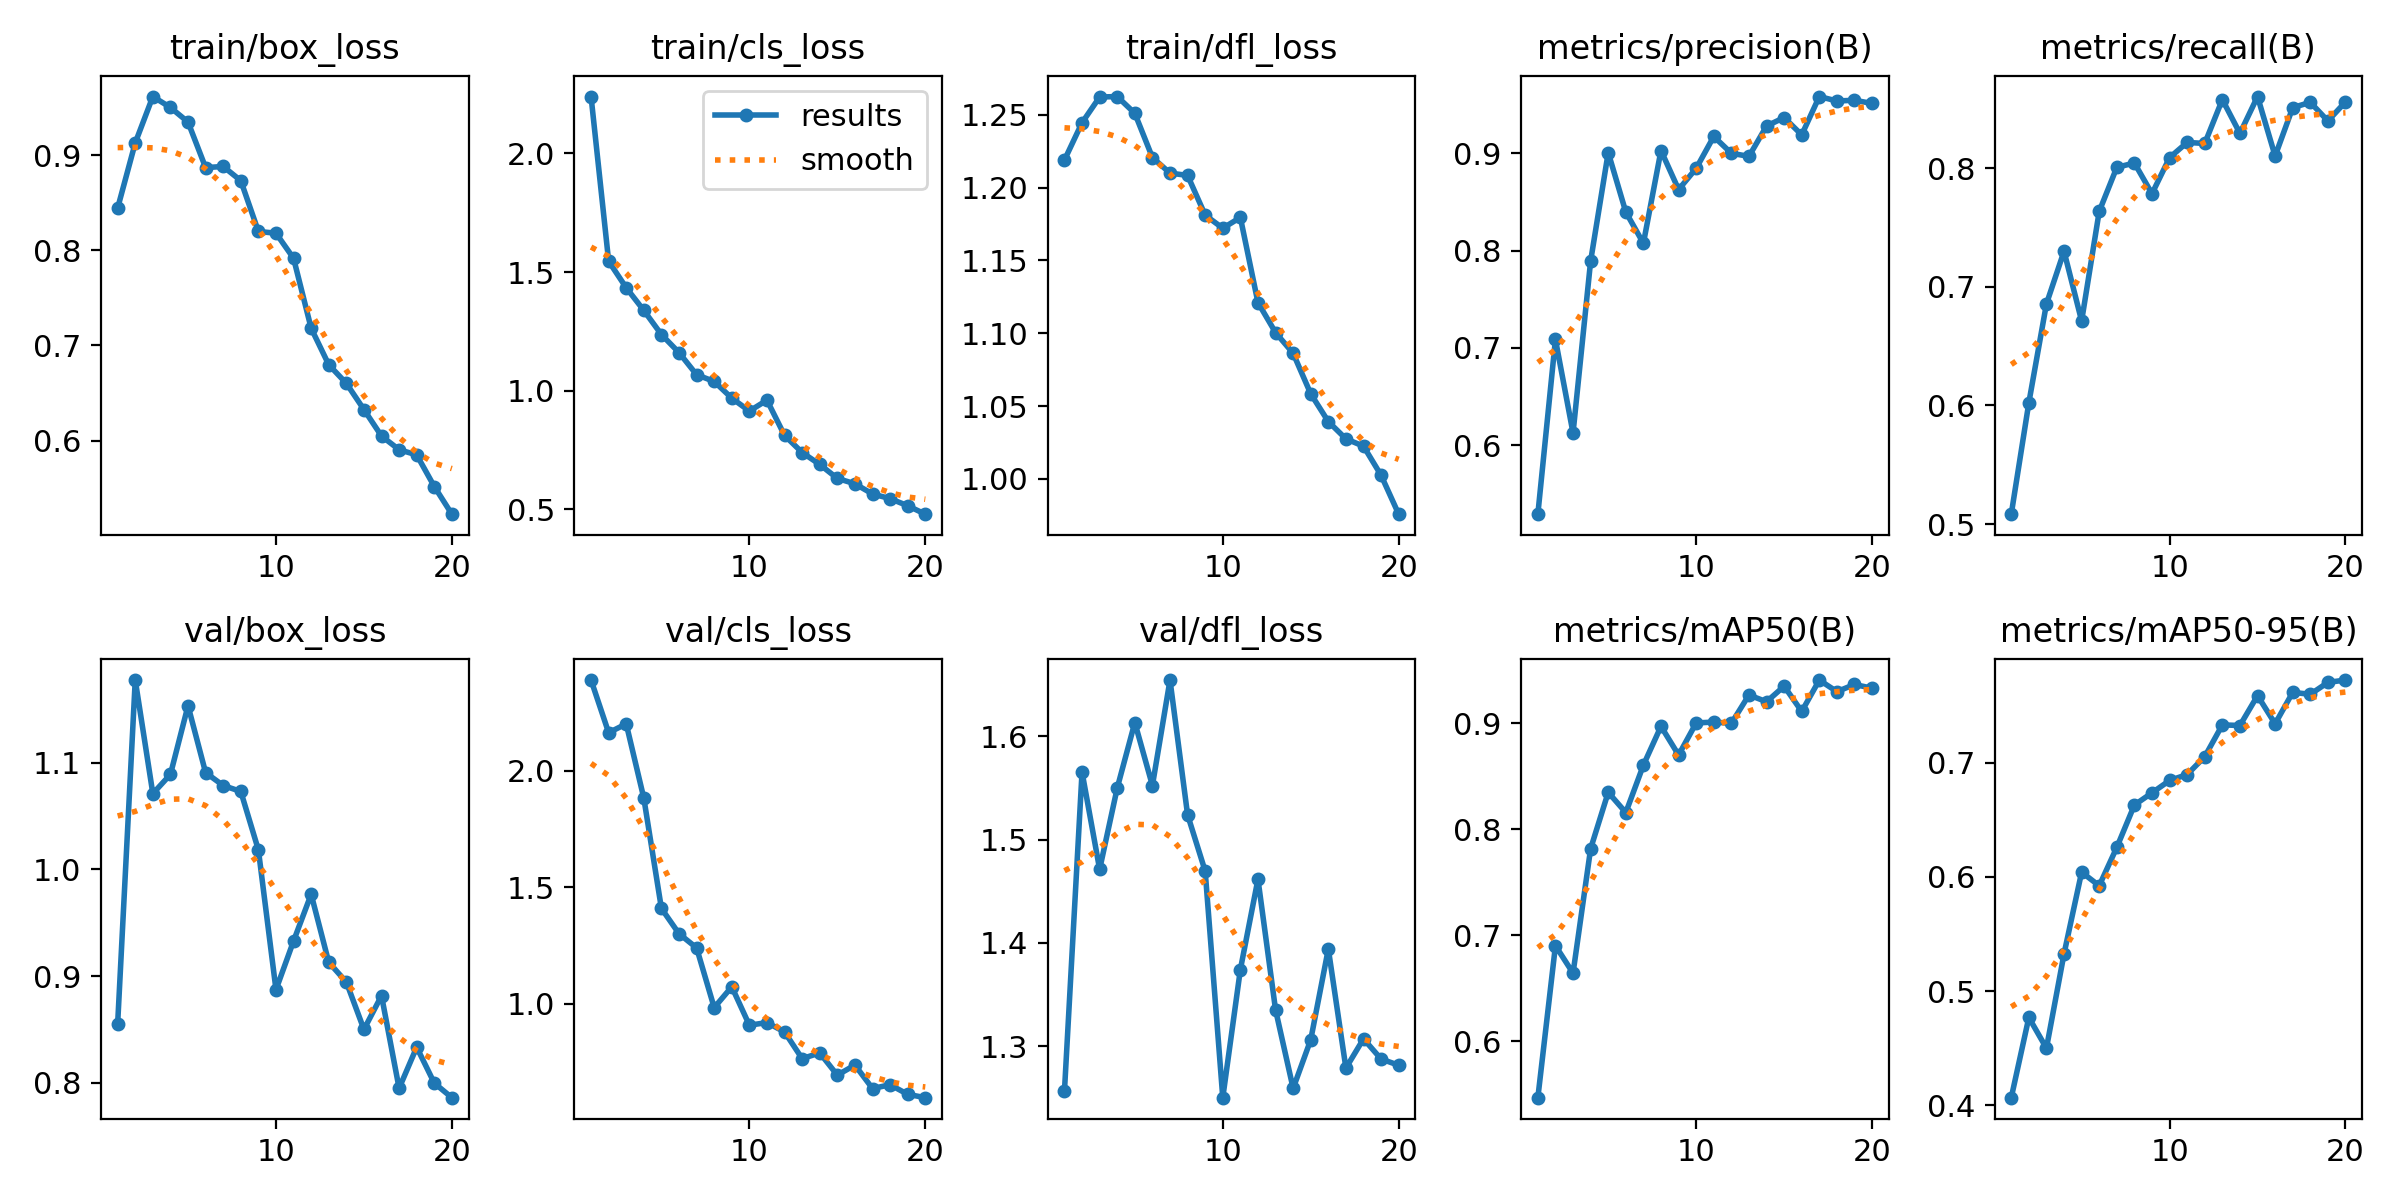

Values plotted in this chart, from the file beside it:
epoch, time, train/box_loss, train/cls_loss, train/dfl_loss, metrics/precision(B), metrics/recall(B), metrics/mAP50(B), metrics/mAP50-95(B), val/box_loss, val/cls_loss, val/dfl_loss, lr/pg0, lr/pg1, lr/pg2
1, 979.7, 0.8445, 2.24, 1.219, 0.5289, 0.5084, 0.5467, 0.4068, 0.8553, 2.391, 1.257, 0.0004104, 0.0004104, 0.0004104
2, 1864, 0.9131, 1.546, 1.245, 0.7085, 0.6023, 0.6901, 0.477, 1.178, 2.164, 1.565, 0.0007861, 0.0007861, 0.0007861
3, 2772, 0.9618, 1.434, 1.262, 0.6123, 0.6856, 0.6642, 0.4501, 1.071, 2.202, 1.471, 0.001121, 0.001121, 0.001121
4, 3746, 0.9503, 1.338, 1.262, 0.7892, 0.73, 0.7815, 0.5327, 1.089, 1.883, 1.55, 0.001064, 0.001064, 0.001064
5, 4656, 0.935, 1.237, 1.251, 0.9007, 0.6712, 0.8347, 0.6041, 1.154, 1.41, 1.613, 0.001002, 0.001002, 0.001002
6, 5492, 0.887, 1.16, 1.221, 0.8395, 0.7635, 0.8156, 0.5922, 1.091, 1.301, 1.552, 0.0009406, 0.0009406, 0.0009406
7, 6376, 0.8882, 1.067, 1.21, 0.8074, 0.8006, 0.8603, 0.6258, 1.079, 1.24, 1.654, 0.0008787, 0.0008787, 0.0008787
8, 7240, 0.8733, 1.039, 1.208, 0.9028, 0.8044, 0.8969, 0.6629, 1.073, 0.9837, 1.524, 0.0008169, 0.0008169, 0.0008169
9, 8090, 0.8198, 0.9685, 1.181, 0.8627, 0.7784, 0.8699, 0.6735, 1.018, 1.073, 1.469, 0.000755, 0.000755, 0.000755
10, 8682, 0.818, 0.9138, 1.172, 0.8845, 0.8089, 0.9001, 0.6843, 0.8872, 0.9083, 1.25, 0.0006931, 0.0006931, 0.0006931
11, 9418, 0.7916, 0.96, 1.179, 0.9173, 0.8216, 0.901, 0.6895, 0.9329, 0.9197, 1.374, 0.0006312, 0.0006312, 0.0006312
12, 10167, 0.7181, 0.8112, 1.121, 0.9, 0.8208, 0.8997, 0.7052, 0.9767, 0.8794, 1.462, 0.0005694, 0.0005694, 0.0005694
13, 10927, 0.6797, 0.7392, 1.1, 0.8968, 0.8578, 0.9265, 0.733, 0.9129, 0.7647, 1.335, 0.0005075, 0.0005075, 0.0005075
14, 11653, 0.6601, 0.6888, 1.086, 0.928, 0.8292, 0.9201, 0.7324, 0.8944, 0.7894, 1.259, 0.0004456, 0.0004456, 0.0004456
15, 12456, 0.6326, 0.63, 1.058, 0.9367, 0.8603, 0.9348, 0.7586, 0.85, 0.6938, 1.306, 0.0003837, 0.0003837, 0.0003837
16, 13176, 0.6047, 0.6073, 1.039, 0.9189, 0.8102, 0.911, 0.7339, 0.8816, 0.7372, 1.394, 0.0003219, 0.0003219, 0.0003219
17, 14120, 0.5903, 0.5645, 1.028, 0.9583, 0.851, 0.9406, 0.7614, 0.7948, 0.6364, 1.279, 0.00026, 0.00026, 0.00026
18, 14705, 0.5849, 0.5448, 1.022, 0.9537, 0.8555, 0.9296, 0.7597, 0.8333, 0.6526, 1.307, 0.0001981, 0.0001981, 0.0001981
19, 15276, 0.5516, 0.5148, 1.003, 0.9545, 0.8398, 0.9364, 0.7701, 0.7996, 0.6115, 1.288, 0.0001363, 0.0001363, 0.0001363
20, 15832, 0.5225, 0.4792, 0.9758, 0.9512, 0.8558, 0.9328, 0.7722, 0.786, 0.5971, 1.282, 7.4375e-05, 7.4375e-05, 7.4375e-05
